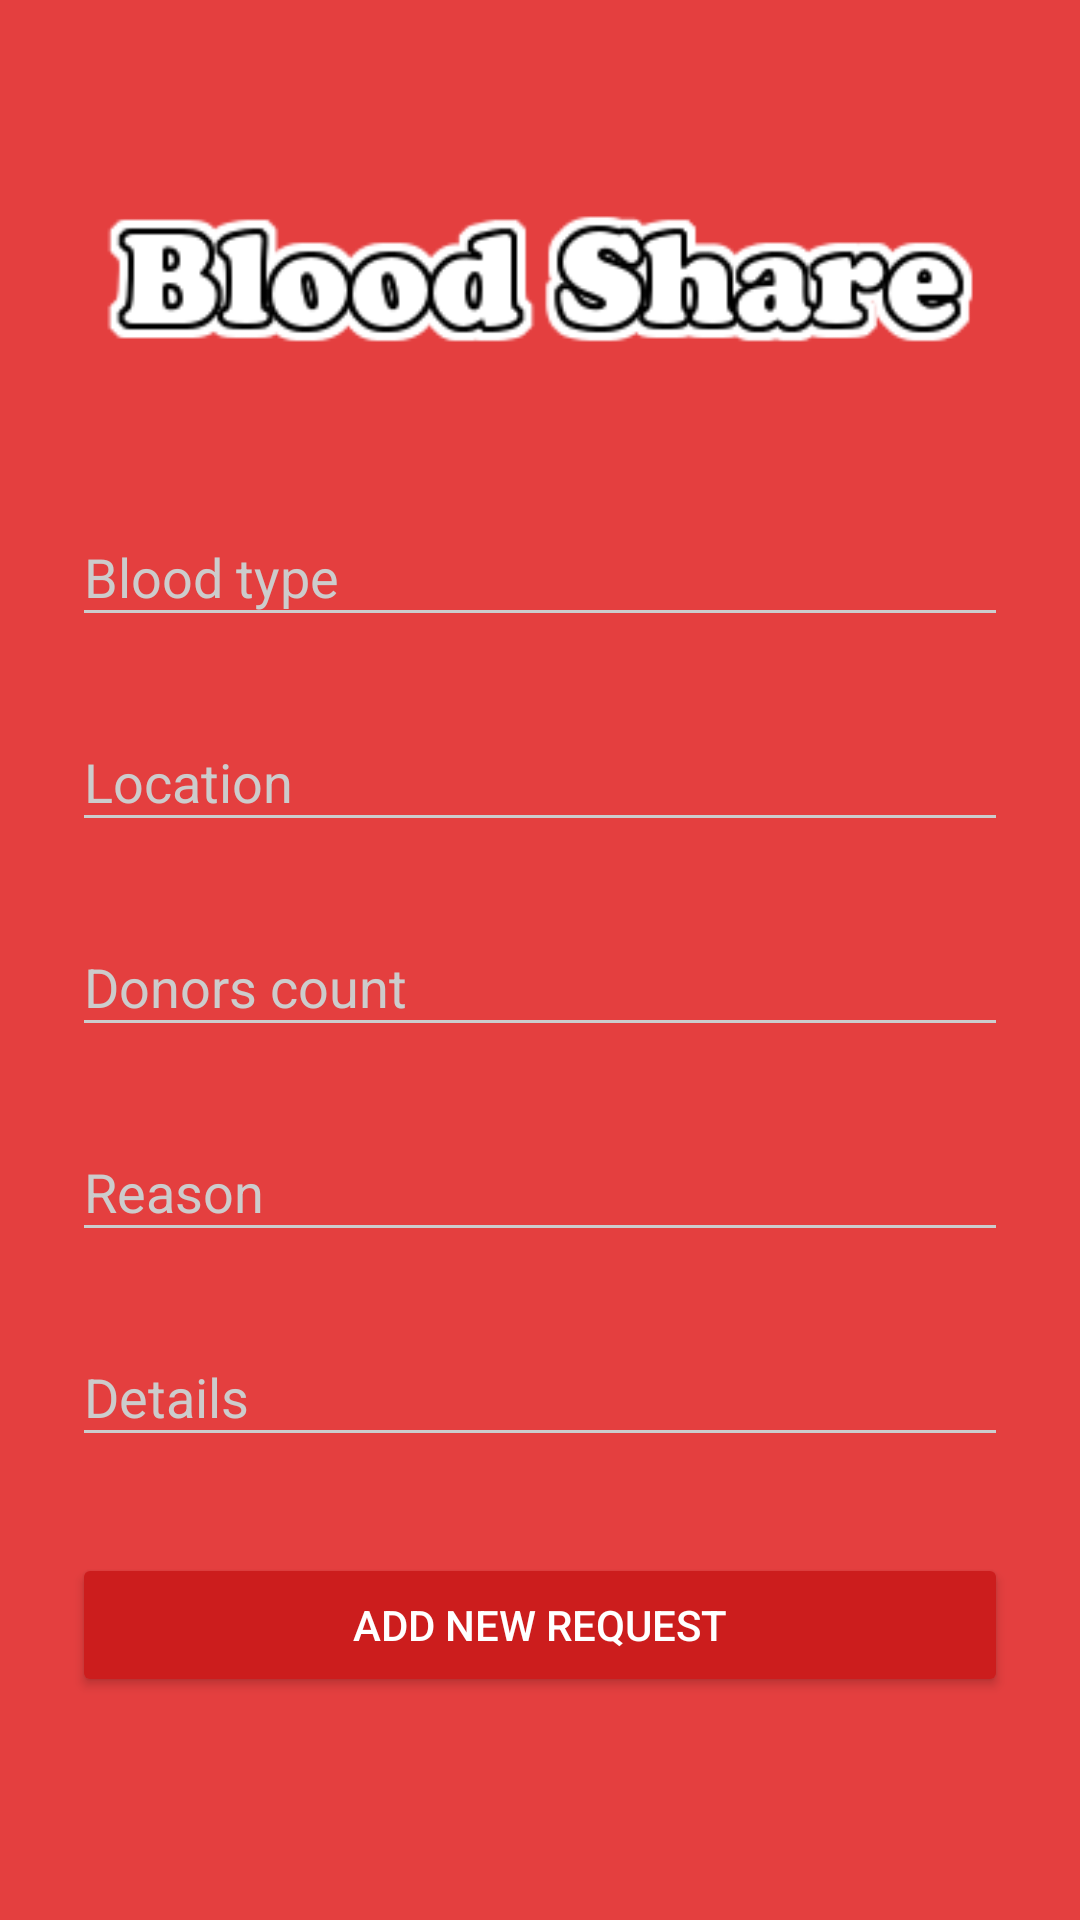

Reconstruct the res/layout file that produces this screen, plus the resources it refers to.
<!-- AndroidManifest.xml: activity theme AppTheme.Dark -->
<!-- res/layout/activity_new_request.xml -->
<?xml version="1.0" encoding="utf-8"?>
<ScrollView
    xmlns:android="http://schemas.android.com/apk/res/android"
    android:layout_width="fill_parent"
    android:layout_height="fill_parent"
    android:fitsSystemWindows="true">

    <LinearLayout
        android:orientation="vertical"
        android:layout_width="match_parent"
        android:layout_height="wrap_content"
        android:paddingTop="56dp"
        android:paddingLeft="24dp"
        android:paddingRight="24dp">

        <ImageView android:src="@drawable/logo"
            android:layout_width="wrap_content"
            android:layout_height="72dp"
            android:layout_marginBottom="24dp"
            android:layout_gravity="center_horizontal" />

        
        <android.support.design.widget.TextInputLayout
            android:layout_width="match_parent"
            android:layout_height="wrap_content"
            android:layout_marginTop="8dp"
            android:layout_marginBottom="8dp">
            <EditText android:id="@+id/new_blood_type"
                android:layout_width="match_parent"
                android:layout_height="wrap_content"
                android:hint="Blood type" />
        </android.support.design.widget.TextInputLayout>

        
        <android.support.design.widget.TextInputLayout
            android:layout_width="match_parent"
            android:layout_height="wrap_content"
            android:layout_marginTop="8dp"
            android:layout_marginBottom="8dp">
            <EditText android:id="@+id/new_Location"
                android:layout_width="match_parent"
                android:layout_height="wrap_content"
                android:inputType="textPostalAddress"
                android:hint="Location" />
        </android.support.design.widget.TextInputLayout>



        
        <android.support.design.widget.TextInputLayout
            android:layout_width="match_parent"
            android:layout_height="wrap_content"
            android:layout_marginTop="8dp"
            android:layout_marginBottom="8dp">
            <EditText android:id="@+id/new_donors_count"
                android:layout_width="match_parent"
                android:layout_height="wrap_content"
                android:inputType="number"
                android:hint="Donors count" />
        </android.support.design.widget.TextInputLayout>


        
        <android.support.design.widget.TextInputLayout
            android:layout_width="match_parent"
            android:layout_height="wrap_content"
            android:layout_marginTop="8dp"
            android:layout_marginBottom="8dp">
            <EditText android:id="@+id/new_reason"
                android:layout_width="match_parent"
                android:layout_height="wrap_content"
                android:hint="Reason" />
        </android.support.design.widget.TextInputLayout>

        
        <android.support.design.widget.TextInputLayout
            android:layout_width="match_parent"
            android:layout_height="wrap_content"
            android:layout_marginTop="8dp"
            android:layout_marginBottom="8dp">
            <EditText android:id="@+id/new_details"
                android:layout_width="match_parent"
                android:layout_height="wrap_content"
                android:hint="Details"/>
        </android.support.design.widget.TextInputLayout>


        <android.support.v7.widget.AppCompatButton
            android:id="@+id/btn_new_request"
            android:layout_width="fill_parent"
            android:layout_height="wrap_content"
            android:layout_marginTop="24dp"
            android:layout_marginBottom="24dp"
            android:padding="12dp"
            android:text="Add New Request"/>

    </LinearLayout>
</ScrollView>
<!-- resources referenced by this layout -->
<resources>
  <!-- drawable logo: png bitmap (drawable, 10037 bytes) -->
  <style name="AppTheme.Dark" parent="Theme.AppCompat.NoActionBar">
          <item name="colorPrimary">@color/primary</item>
          <item name="colorPrimaryDark">@color/primary_dark</item>
          <item name="colorAccent">@color/accent</item>
          <item name="android:windowBackground">@color/primary</item>
          <item name="colorControlNormal">@color/iron</item>
          <item name="colorControlActivated">@color/white</item>
          <item name="colorControlHighlight">@color/white</item>
          <item name="android:textColorHint">@color/iron</item>
          <item name="colorButtonNormal">@color/primary_darker</item>
          <item name="windowActionBar">false</item>
      </style>
  <color name="primary">#E43F3F</color>
  <color name="primary_dark">#E12929</color>
  <color name="accent">#FFFFFF</color>
  <color name="iron">#CCCCCC</color>
  <color name="white">#FFFFFF</color>
  <color name="primary_darker">#CC1D1D</color>
</resources>
